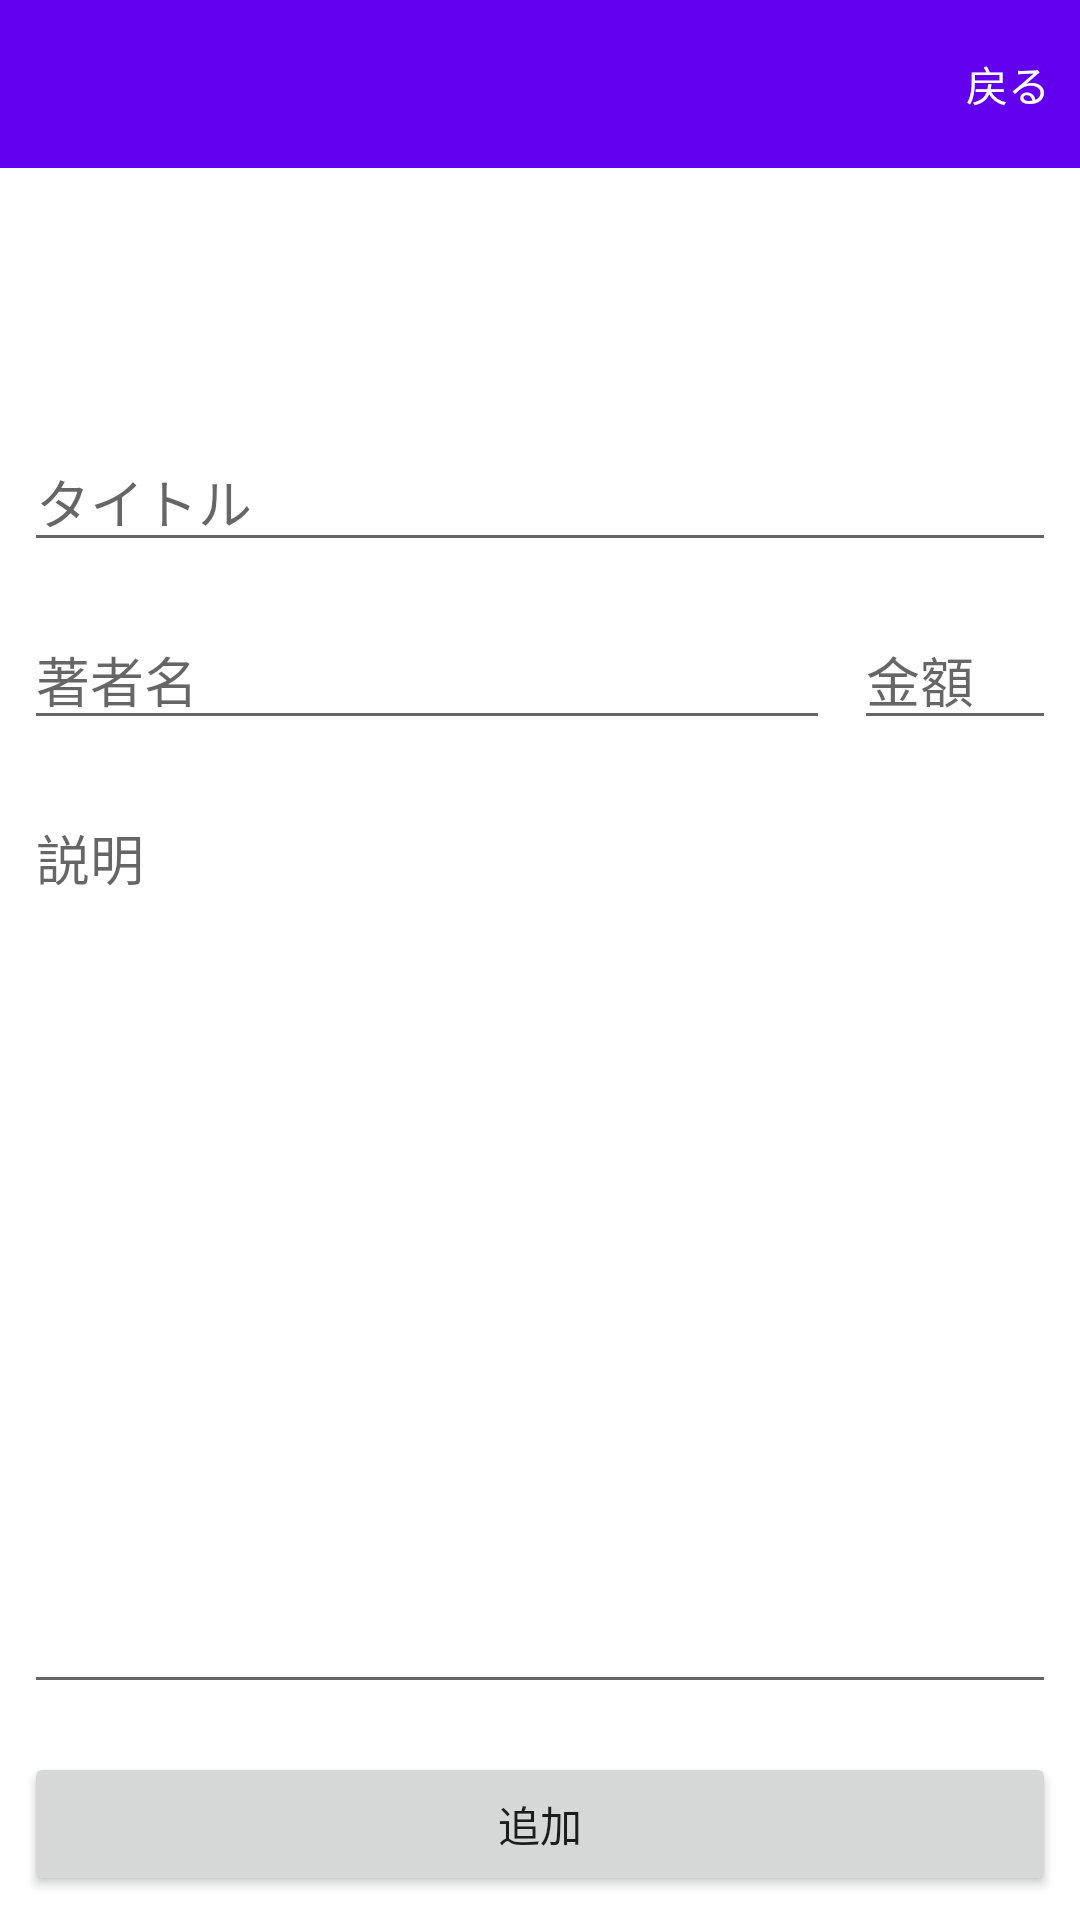

Layout XML and referenced resources for this Android screen:
<!-- AndroidManifest.xml: application theme Theme.LA_TaskProduct -->
<!-- res/layout/activity_post.xml -->
<?xml version="1.0" encoding="utf-8"?>
<LinearLayout xmlns:android="http://schemas.android.com/apk/res/android"
    xmlns:app="http://schemas.android.com/apk/res-auto"
    xmlns:tools="http://schemas.android.com/tools"
    android:id="@+id/container"
    android:layout_width="match_parent"
    android:layout_height="match_parent"
    android:orientation="vertical"
    tools:context=".PostActivity">

    <com.google.android.material.appbar.AppBarLayout
        android:layout_width="match_parent"
        android:layout_height="wrap_content">

        <com.google.android.material.appbar.MaterialToolbar
            android:id="@+id/topAppBarPost"
            style="@style/Widget.MaterialComponents.Toolbar.Primary"
            android:layout_width="match_parent"
            android:layout_height="?attr/actionBarSize"
            app:menu="@menu/top_app_bar_post" />

    </com.google.android.material.appbar.AppBarLayout>

    <ImageView
        android:id="@+id/bookImageViewInPost"
        android:layout_width="match_parent"
        android:layout_height="wrap_content"
        android:layout_margin="8dp"
        android:padding="32dp"
        app:srcCompat="@drawable/book_black" />

    <EditText
        android:id="@+id/titleEditTextView"
        android:layout_width="match_parent"
        android:layout_height="wrap_content"
        android:layout_margin="8dp"
        android:ems="10"
        android:hint="タイトル"
        android:inputType="textPersonName" />

    <LinearLayout
        android:layout_width="match_parent"
        android:layout_height="wrap_content"
        android:layout_margin="8dp"
        android:orientation="horizontal">

        <EditText
            android:id="@+id/authorEditTextView"
            android:layout_width="0dp"
            android:layout_height="wrap_content"
            android:layout_marginRight="8dp"
            android:layout_weight="0.8"
            android:ems="10"
            android:hint="著者名"
            android:inputType="textPersonName" />

        <EditText
            android:id="@+id/priceEditTextView"
            android:layout_width="0dp"
            android:layout_height="wrap_content"
            android:layout_weight="0.2"
            android:ems="10"
            android:hint="金額"
            android:inputType="number" />
    </LinearLayout>

    <EditText
        android:id="@+id/contentEditTextView"
        android:layout_width="match_parent"
        android:layout_height="0dp"
        android:layout_margin="8dp"
        android:layout_weight="1"
        android:ems="10"
        android:gravity="top"
        android:hint="説明"
        android:inputType="textPersonName" />

    <Button
        android:id="@+id/addButton"
        android:layout_width="match_parent"
        android:layout_height="wrap_content"
        android:layout_margin="8dp"
        android:padding="12dp"
        android:text="追加"
        app:cornerRadius="32dp" />

</LinearLayout>
<!-- resources referenced by this layout -->
<resources>
  <style name="Theme.LA_TaskProduct" parent="Theme.MaterialComponents.DayNight.DarkActionBar">
          
          <item name="colorPrimary">@color/purple_500</item>
          <item name="colorPrimaryVariant">@color/purple_700</item>
          <item name="colorOnPrimary">@color/white</item>
          
          <item name="colorSecondary">@color/teal_200</item>
          <item name="colorSecondaryVariant">@color/teal_700</item>
          <item name="colorOnSecondary">@color/black</item>
          
          <item name="android:statusBarColor" tools:targetApi="l">?attr/colorPrimaryVariant</item>
          
      </style>
  <!-- not gathered from this repository: default colours our renderer supplied (Android Studio template values) -->
  <color name="purple_500">#FF6200EE</color>
  <color name="purple_700">#FF3700B3</color>
  <color name="teal_200">#FF03DAC5</color>
  <color name="teal_700">#FF018786</color>
  <color name="black">#FF000000</color>
  <color name="white">#FFFFFFFF</color>
</resources>
